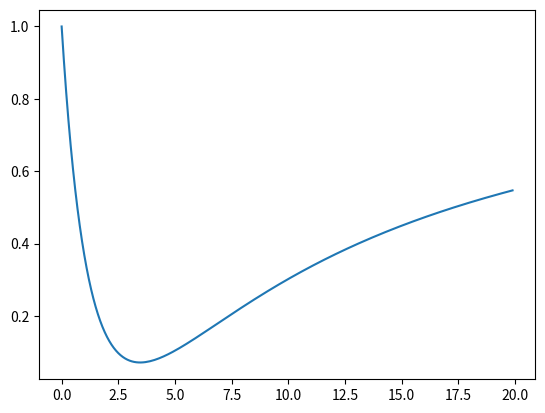

Recreate this plot in Python.
import math
import matplotlib.pyplot as plt
import numpy as np

def f ( x ):
    L = (x**2 - 6*x +12) / (x**2 + 6*x +12)
    return L

def golden(f ,*args):
    if not('a' in dir()):
        a=[]
        b=[]
    a.append(args[0])
    b.append(args[1])
    L=1e-3
    n=80

    leftpoint = a[0]+0.382*(b[0]-a[0])
    rightpoint = a[0]+0.618*(b[0]-a[0])

    for k in range(0,n):
        if abs(b[k]-a[k])<=L:
            solve=(a[k]+b[k])/2
            print('Number of iteration: ', k)
            break
        f_left=f(leftpoint)
        f_right=f(rightpoint)
        if f_left>f_right:
            a.append(leftpoint)
            b.append(b[k])
            temp1=rightpoint
            temp2=a[k+1]+0.618*(b[k+1]-a[k+1])
        else:
            a.append(a[k])
            b.append(rightpoint)
            temp2=leftpoint
            temp1=a[k+1]+0.382*(b[k+1]-a[k+1])
        leftpoint=temp1
        rightpoint=temp2

    return solve


print('Optimum point  is: ', golden(f,0,20))


x = np.arange(0, 20, 0.1)
y = (x**2 - 6*x +12) / (x**2 + 6*x +12)
plt.plot(x, y)
plt.show()
